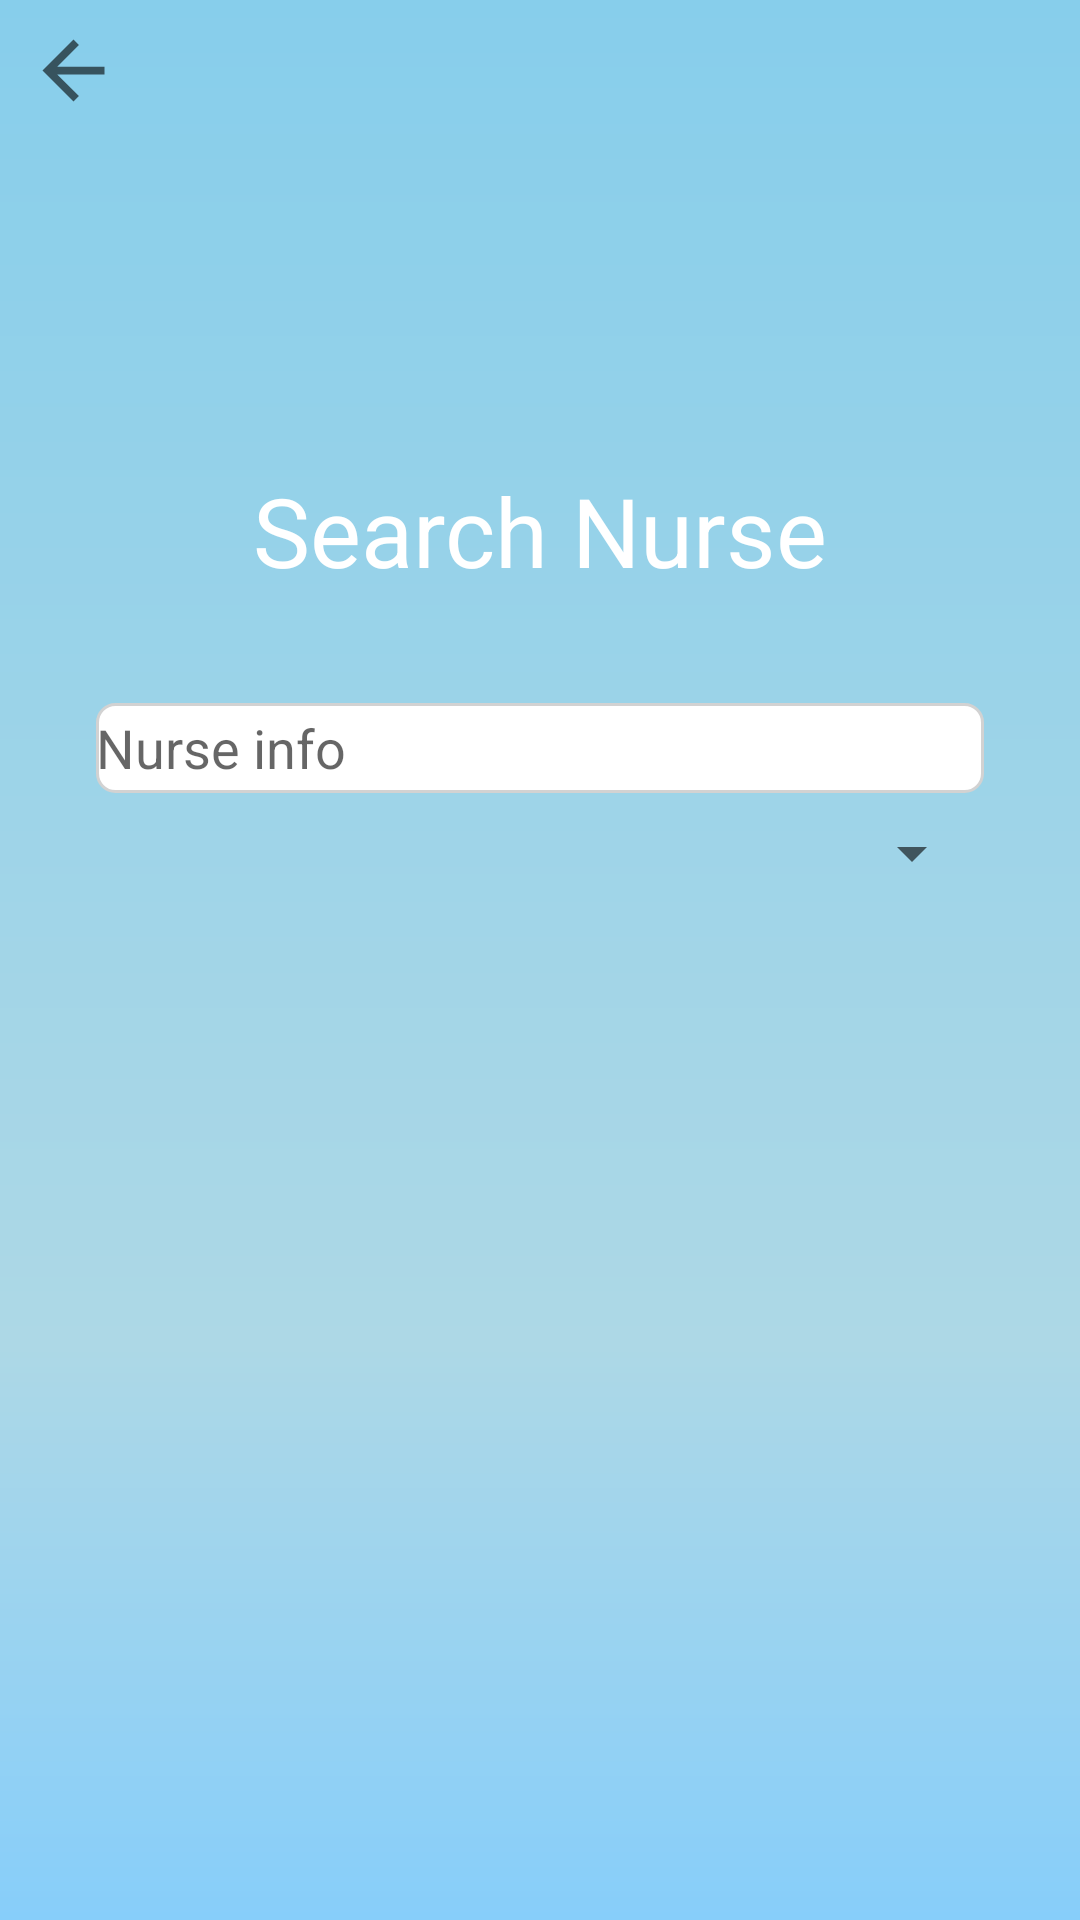

The Android layout XML behind this screen, and the referenced resources:
<!-- AndroidManifest.xml: application theme Theme.AppCompat.Light.NoActionBar -->
<!-- res/layout/activity_search_nurse.xml -->
<?xml version="1.0" encoding="utf-8"?>
<android.support.constraint.ConstraintLayout xmlns:android="http://schemas.android.com/apk/res/android"
                                             xmlns:app="http://schemas.android.com/apk/res-auto"
                                             xmlns:tools="http://schemas.android.com/tools"
                                             android:layout_width="match_parent"
                                             android:layout_height="match_parent"
                                             tools:context=".activities.SearchNurse"
                                             android:background="@drawable/gradient_background">

    <ProgressBar
            android:visibility="gone"
            android:id="@+id/progressBar5"
            android:layout_centerHorizontal="true"
            android:layout_centerVertical="true"
            android:layout_width="wrap_content"
            android:layout_height="0dp"
            android:layout_marginEnd="8dp" app:layout_constraintEnd_toEndOf="parent"
            android:layout_marginStart="8dp"
            app:layout_constraintStart_toStartOf="parent" android:layout_marginTop="8dp"
            app:layout_constraintTop_toTopOf="parent" android:layout_marginBottom="8dp"
            app:layout_constraintBottom_toBottomOf="parent" app:layout_constraintHorizontal_bias="0.498"
            app:layout_constraintVertical_bias="0.483"/>
    <android.support.v7.widget.RecyclerView
            android:layout_width="0dp"
            android:layout_height="0dp"
            android:id="@+id/recyclerViewNurse"
            app:layout_constraintStart_toStartOf="parent"
            android:layout_marginStart="8dp" app:layout_constraintEnd_toEndOf="parent" android:layout_marginEnd="8dp"
            app:layout_constraintBottom_toBottomOf="parent"
            app:layout_constraintHorizontal_bias="0.0"
            android:layout_marginBottom="8dp" android:layout_marginTop="8dp"
            app:layout_constraintTop_toTopOf="@+id/spinnerNurseSearch">
    </android.support.v7.widget.RecyclerView>
    <ImageView
            android:layout_width="33dp"
            android:layout_height="31dp" app:srcCompat="?attr/actionModeCloseDrawable"
            android:id="@+id/search_nurse_image_view_back" android:layout_marginTop="8dp"
            app:layout_constraintTop_toTopOf="parent" app:layout_constraintStart_toStartOf="parent"
            android:layout_marginStart="8dp" app:layout_constraintEnd_toEndOf="parent" android:layout_marginEnd="8dp"
            android:layout_marginBottom="8dp" app:layout_constraintBottom_toBottomOf="parent"
            app:layout_constraintHorizontal_bias="0.0" app:layout_constraintVertical_bias="0.0"/>

    <ImageView
            android:layout_width="match_parent"
            android:layout_height="0dp"
            app:layout_constraintDimensionRatio="3:1"
            app:srcCompat="@drawable/logo"
            android:id="@+id/imageView" android:layout_marginTop="32dp"
            app:layout_constraintTop_toTopOf="parent" app:layout_constraintStart_toStartOf="parent"
            android:layout_marginStart="8dp" app:layout_constraintEnd_toEndOf="parent" android:layout_marginEnd="6dp"
            android:layout_marginBottom="8dp" app:layout_constraintBottom_toBottomOf="parent"
            app:layout_constraintVertical_bias="0"/>


    <TextView
            android:id="@+id/textView2"
            android:layout_width="wrap_content"
            android:layout_height="wrap_content"
            android:layout_marginEnd="8dp"
            android:layout_marginStart="8dp"
            android:text="@string/search_nurse"
            android:textColor="@color/white"
            android:textSize="32dp"
            app:layout_constraintEnd_toEndOf="parent"
            app:layout_constraintStart_toStartOf="parent" android:layout_marginTop="8dp"
            app:layout_constraintTop_toBottomOf="@+id/imageView"/>

    <EditText
        android:id="@+id/search_nurse_edit_text"
        android:layout_width="match_parent"
        android:layout_height="30dp"
        android:layout_marginEnd="32dp"
        android:layout_marginStart="32dp"
        android:layout_marginTop="36dp"
        android:background="@drawable/round_et"
        android:hint="@string/nurse_info"
        app:layout_constraintEnd_toEndOf="parent"
        app:layout_constraintHorizontal_bias="0.0"
        app:layout_constraintStart_toStartOf="parent"
        app:layout_constraintTop_toBottomOf="@+id/textView2" />

    <Spinner
            android:layout_width="0dp"
            android:layout_height="wrap_content"
            android:id="@+id/spinnerNurseSearch"
            app:layout_constraintStart_toStartOf="@+id/search_nurse_edit_text"
            app:layout_constraintEnd_toEndOf="@+id/search_nurse_edit_text"
            android:layout_marginTop="8dp"
            android:spinnerMode="dropdown"
            app:layout_constraintTop_toBottomOf="@+id/search_nurse_edit_text"/>

</android.support.constraint.ConstraintLayout>
<!-- resources referenced by this layout -->
<resources>
  <color name="white">#ffffff</color>
  <!-- drawable gradient_background (drawable) -->
  <?xml version="1.0" encoding="utf-8"?>
  <shape xmlns:android="http://schemas.android.com/apk/res/android"
  android:shape="rectangle">
  
      <gradient
          android:startColor = "#87ceeb"
          android:endColor="#87cefa"
          android:centerColor="#add8e6"
          android:angle="270"
          android:centerX="0.7"
          android:centerY="0.4"
          android:type="linear"
      />
  
  </shape>
  <!-- drawable round_et (drawable) -->
  <?xml version="1.0" encoding="utf-8"?>
  <shape xmlns:android="http://schemas.android.com/apk/res/android"
         android:padding="10dp"
         android:shape="rectangle">
      <solid android:color="#FFFFFF" />
      <stroke android:color="@color/colorDarkGray" android:width="1dp" />
      <corners
              android:bottomLeftRadius="6dp"
              android:bottomRightRadius="6dp"
              android:topLeftRadius="6dp"
              android:topRightRadius="6dp" />
  </shape>
  <string name="nurse_info">Nurse info</string>
  <string name="search_nurse">Search Nurse</string>
  <color name="colorDarkGray">#d2d2d2</color>
</resources>
